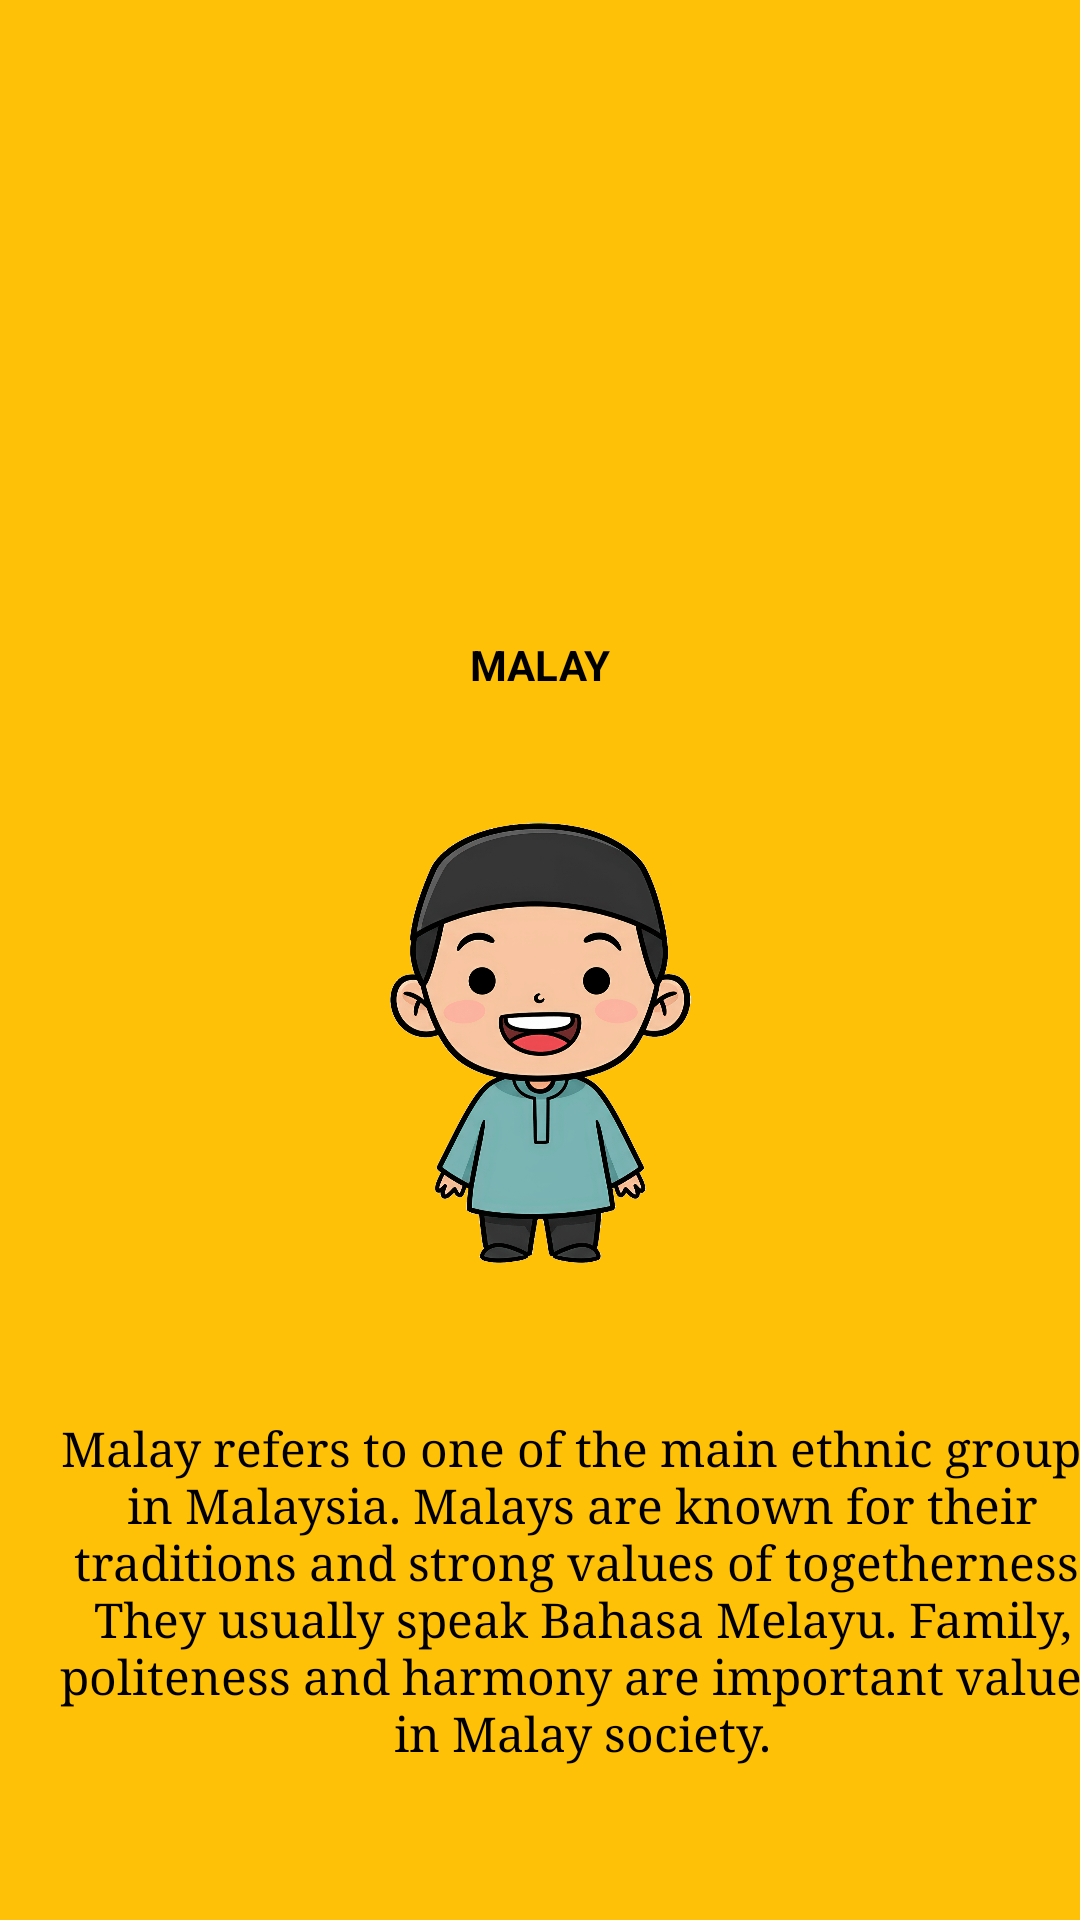

Here is an Android app screen rendered from its layout file. Give the layout XML and the strings, colors and styles it references.
<!-- AndroidManifest.xml: application theme Theme.App4ll -->
<!-- res/layout/fragment_malay.xml -->
<?xml version="1.0" encoding="utf-8"?>
<androidx.constraintlayout.widget.ConstraintLayout xmlns:android="http://schemas.android.com/apk/res/android"
    xmlns:app="http://schemas.android.com/apk/res-auto"
    xmlns:tools="http://schemas.android.com/tools"
    android:id="@+id/DestHomeMalay"
    android:layout_width="match_parent"
    android:layout_height="match_parent"
    android:background="#FFC107">

    <ImageView
        android:id="@+id/imageView11"
        android:layout_width="199dp"
        android:layout_height="220dp"
        android:layout_marginTop="28dp"
        android:src="@drawable/malay"
        app:layout_constraintEnd_toEndOf="parent"
        app:layout_constraintStart_toStartOf="parent"
        app:layout_constraintTop_toTopOf="@+id/TV_MALAY" />

    <TextView
        android:id="@+id/TV_MALAY"
        android:layout_width="wrap_content"
        android:layout_height="wrap_content"
        android:layout_marginTop="212dp"
        android:text="MALAY"
        android:textColor="#000000"
        android:textStyle="bold"
        app:layout_constraintEnd_toEndOf="parent"
        app:layout_constraintStart_toStartOf="parent"
        app:layout_constraintTop_toTopOf="parent" />

    <TextView
        android:id="@+id/textView16"
        android:layout_width="352dp"
        android:layout_height="wrap_content"
        android:layout_marginStart="28dp"
        android:layout_marginTop="12dp"
        android:fontFamily="serif"
        android:text="Malay refers to one of the main ethnic groups in Malaysia. Malays are known for their traditions and strong values of togetherness. They usually speak Bahasa Melayu. Family, politeness and harmony are important values in Malay society."
        android:textAlignment="center"
        android:textColor="#000000"
        android:textSize="16sp"
        app:layout_constraintEnd_toEndOf="parent"
        app:layout_constraintStart_toStartOf="parent"
        app:layout_constraintTop_toBottomOf="@+id/imageView11" />


</androidx.constraintlayout.widget.ConstraintLayout>
<!-- resources referenced by this layout -->
<resources>
  <!-- drawable malay: png bitmap (drawable, 494842 bytes) -->
  <style name="Theme.App4ll" parent="Base.Theme.App4ll" />
  <style name="Base.Theme.App4ll" parent="Theme.Material3.DayNight.NoActionBar">
          
          
      </style>
</resources>
